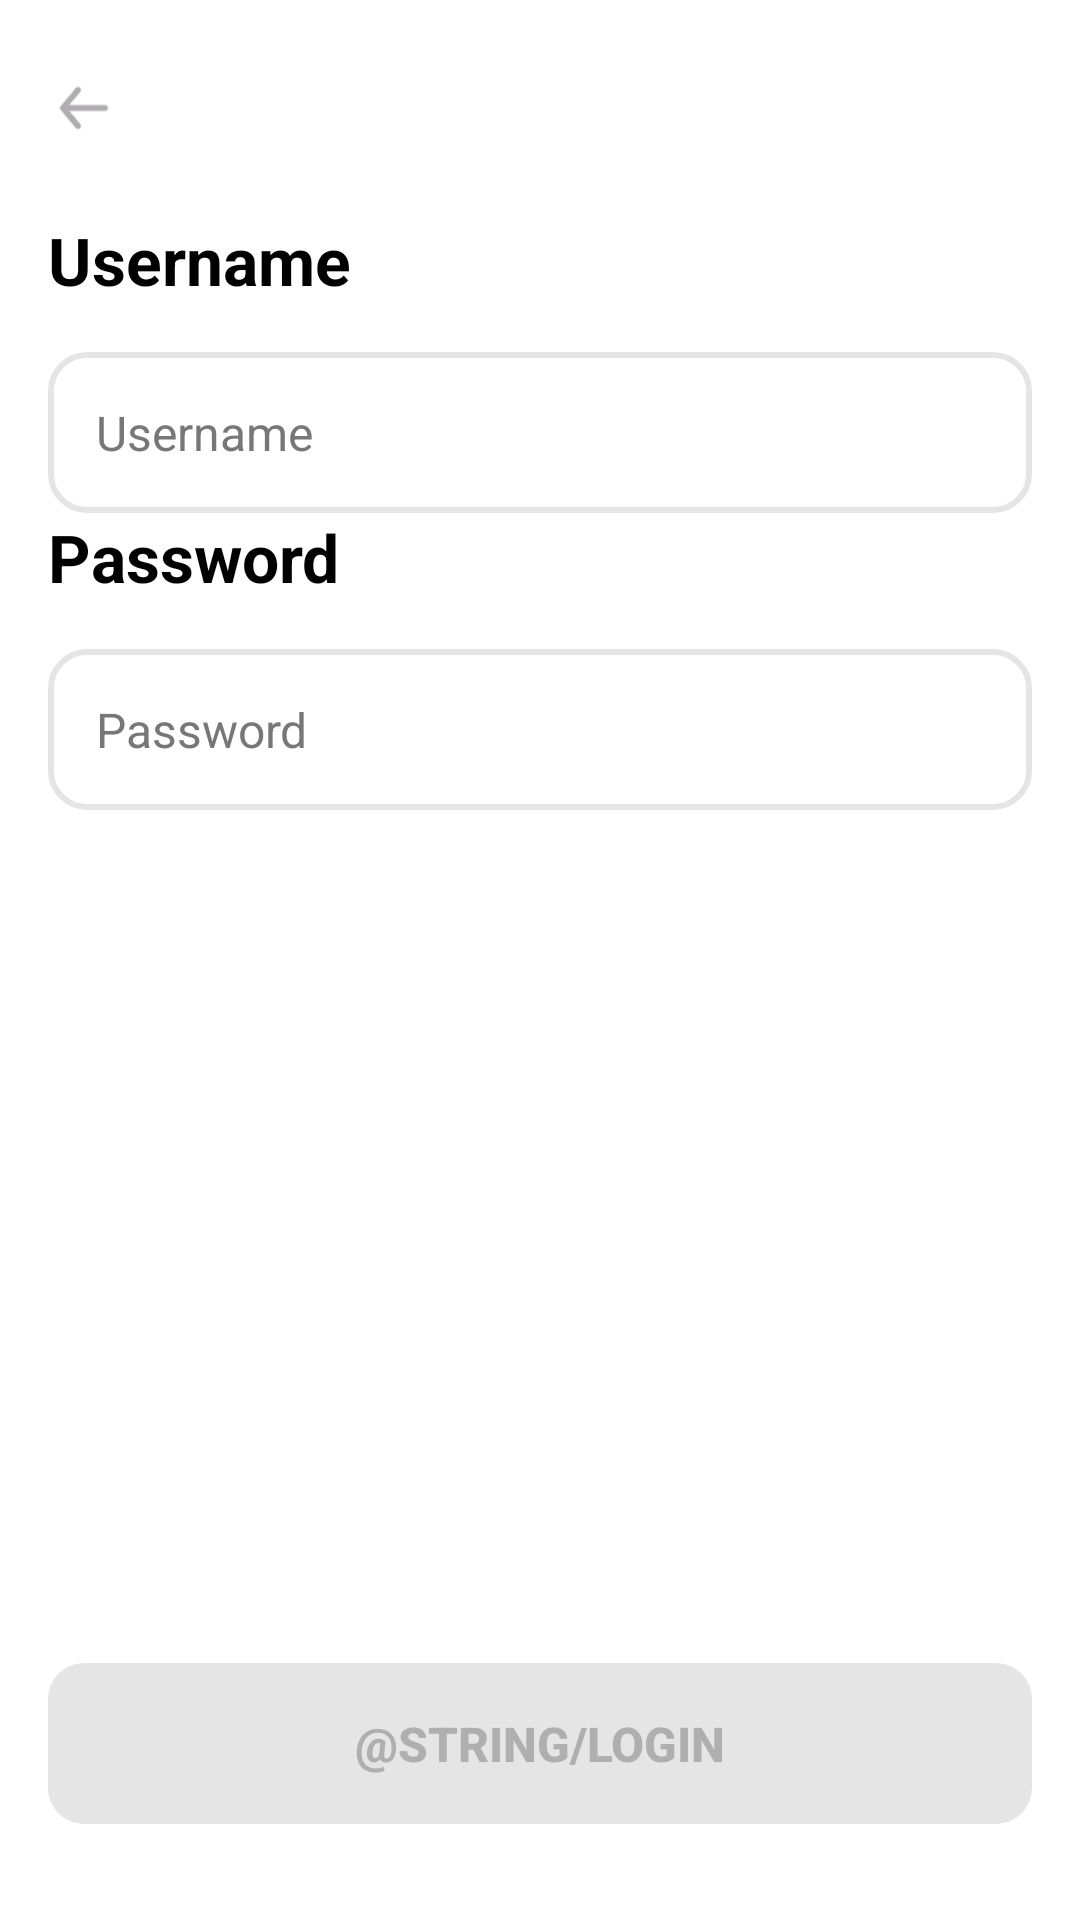

This screen was rendered from an Android layout file. Write that file and the resources it references.
<!-- AndroidManifest.xml: application theme Theme.LearningApp -->
<!-- res/layout/activity_login.xml -->
<?xml version="1.0" encoding="utf-8"?>
<RelativeLayout xmlns:android="http://schemas.android.com/apk/res/android"
    xmlns:tools="http://schemas.android.com/tools"
    android:layout_width="match_parent"
    android:layout_height="match_parent"
    android:background="@android:color/white"
    android:padding="16dp"
    tools:context=".LoginActivity">

    <ImageView
        android:id="@+id/ivBack"
        android:layout_width="24dp"
        android:layout_height="24dp"
        android:layout_marginTop="8dp"
        android:src="@drawable/ic_back_arrow"
        android:layout_alignParentTop="true"
        android:layout_alignParentStart="true"
        android:contentDescription="@string/desc_back_button" />

    <Button
        android:id="@+id/btnLogin"
        android:layout_width="match_parent"
        android:layout_height="wrap_content"
        android:layout_alignParentBottom="true"
        android:layout_marginBottom="16dp"
        android:background="@drawable/button_background_disabled"
        android:enabled="false"
        android:paddingTop="16dp"
        android:paddingBottom="16dp"
        android:text="@string/login"
        android:textColor="#AFAFAF"
        android:textSize="16sp"
        android:textStyle="bold" />

    <ScrollView
        android:layout_width="match_parent"
        android:layout_height="match_parent"
        android:layout_below="@id/ivBack"
        android:layout_above="@id/btnLogin"
        android:layout_marginTop="24dp"
        android:scrollbars="none">

        <LinearLayout
            android:layout_width="match_parent"
            android:layout_height="wrap_content"
            android:orientation="vertical">

            <TextView
                style="@style/RegistrationLabel"
                android:text="Username" /> <RelativeLayout style="@style/InputContainer">
            <EditText
                android:id="@+id/etUsername"
                style="@style/RegistrationEditText"
                android:hint="Username"
                android:inputType="text" />
            <ImageView
                android:id="@+id/iconUsernameError"
                style="@style/RegistrationErrorIcon" />
        </RelativeLayout>

            <TextView
                android:id="@+id/tvUsernameError"
                style="@style/RegistrationErrorText"
                android:text="Username không tồn tại!" />

            <TextView
                style="@style/RegistrationLabel"
                android:text="Password" /> <RelativeLayout style="@style/InputContainer">
            <EditText
                android:id="@+id/etPassword"
                style="@style/RegistrationEditText"
                android:hint="Password"
                android:inputType="textPassword" />
            <ImageView
                android:id="@+id/iconPasswordError"
                style="@style/RegistrationErrorIcon" />
        </RelativeLayout>
            <TextView
                android:id="@+id/tvPasswordError"
                style="@style/RegistrationErrorText"
                android:text="Mật khẩu không đúng!" />

        </LinearLayout>
    </ScrollView>
</RelativeLayout>
<!-- resources referenced by this layout -->
<resources>
  <!-- drawable button_background_disabled (drawable) -->
  <?xml version="1.0" encoding="utf-8"?>
  <shape xmlns:android="http://schemas.android.com/apk/res/android"
      android:shape="rectangle">
      <solid android:color="@color/duo_border_grey" />
      <corners android:radius="12dp" />
  </shape>
  <!-- drawable ic_back_arrow: png bitmap (drawable, 430 bytes) -->
  <style name="InputContainer">
          <item name="android:layout_width">match_parent</item>
          <item name="android:layout_height">wrap_content</item>
      </style>
  <style name="RegistrationEditText">
          <item name="android:layout_width">match_parent</item>
          <item name="android:layout_height">wrap_content</item>
          <item name="android:background">@drawable/edit_text_background_light</item>
          <item name="android:padding">16dp</item>
          <item name="android:textColor">@color/black</item> <item name="android:textColorHint">@color/duo_grey</item> <item name="android:textSize">16sp</item>
      </style>
  <style name="RegistrationErrorIcon">
          <item name="android:layout_width">24dp</item>
          <item name="android:layout_height">24dp</item>
          <item name="android:layout_alignParentEnd">true</item>
          <item name="android:layout_centerVertical">true</item>
          <item name="android:layout_marginEnd">16dp</item>
          <item name="android:src">@drawable/ic_error_warning</item>
          <item name="android:visibility">gone</item> </style>
  <style name="RegistrationErrorText">
          <item name="android:layout_width">wrap_content</item>
          <item name="android:layout_height">wrap_content</item>
          <item name="android:textColor">@color/reg_error_red</item> <item name="android:textSize">14sp</item>
          <item name="android:layout_marginTop">8dp</item>
          <item name="android:layout_marginBottom">16dp</item>
          <item name="android:visibility">gone</item> </style>
  <style name="RegistrationLabel">
          <item name="android:layout_width">wrap_content</item>
          <item name="android:layout_height">wrap_content</item>
          <item name="android:textColor">@color/black</item> <item name="android:textSize">22sp</item>
          <item name="android:textStyle">bold</item>
          <item name="android:layout_marginBottom">16dp</item>
      </style>
  <style name="Theme.LearningApp" parent="Base.Theme.LearningApp" />
  <color name="duo_border_grey">#E5E5E5</color>
  <!-- drawable edit_text_background_light (drawable) -->
  <?xml version="1.0" encoding="utf-8"?>
  <shape xmlns:android="http://schemas.android.com/apk/res/android"
      android:shape="rectangle">
      <solid android:color="@android:color/white" />
      <corners android:radius="12dp" />
      <stroke android:width="2dp" android:color="@color/duo_border_grey" />
  </shape>
  <color name="black">#FF000000</color>
  <color name="duo_grey">#777777</color>
  <!-- drawable ic_error_warning: png bitmap (drawable, 811 bytes) -->
  <color name="reg_error_red">#FF4B4B</color>
  <style name="Base.Theme.LearningApp" parent="Theme.Material3.DayNight.NoActionBar">
          
          
      </style>
</resources>
